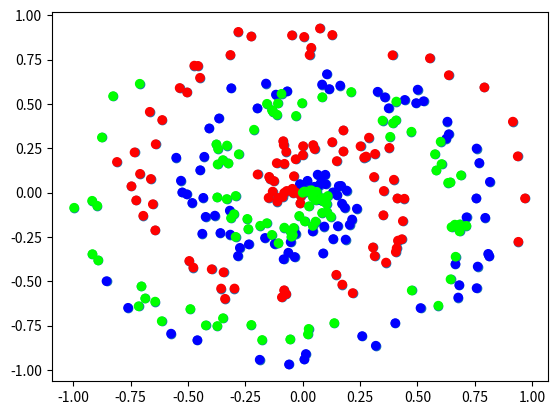

Here is the Python script that generated this plot:
import numpy as np
import matplotlib.pyplot as plt
def create_data(points, classes):
    X = np.zeros((points*classes,2)) # data matrix (each row = single example)
    y = np.zeros(points*classes, dtype='uint8') # class labels
    for class_number in range(classes):
        ix = range(points*class_number,points*(class_number+1))
        r = np.linspace(0.0,1,points) # radius
        t = np.linspace(class_number*4,(class_number+1)*4,points) + np.random.randn(points)*0.2 # theta
        X[ix] = np.c_[r*np.sin(t*2.5), r*np.cos(t*2.5)]
        y[ix] = class_number
    return X,y

X,y= create_data(100,3)
plt.scatter(X[:, 0], X[:, 1])

plt.scatter(X[:,0], X[:,1], c=y, cmap="brg")
plt.savefig("figure.png")
